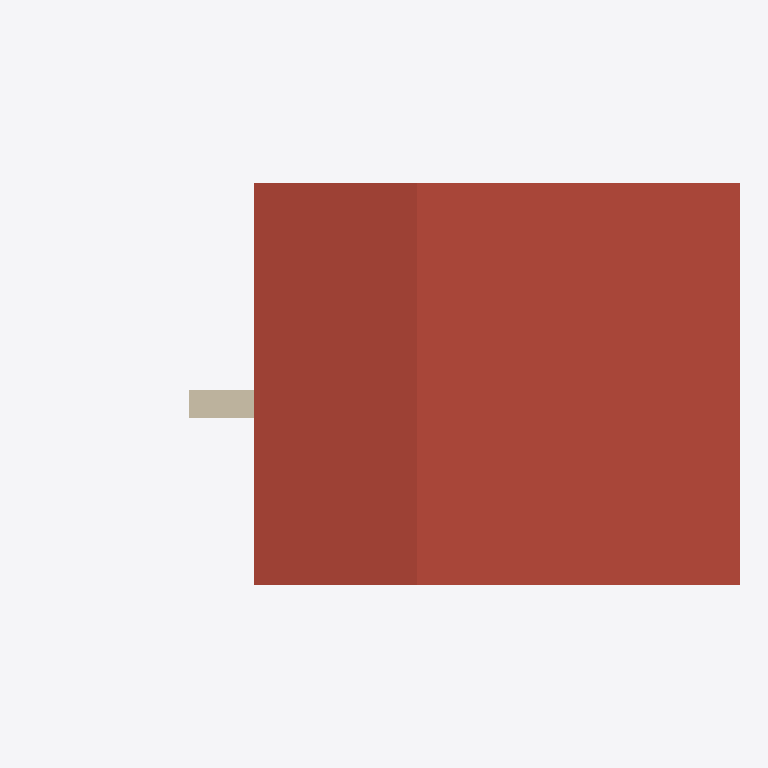
Plan cut of the same IFC building model at storey 'Level 2' (level 3.05 m, cut at 4.45 m), seen from above with north up, elements coloured by IFC class: 1 roof (red-brown), 1 wall (beige). Cut surfaces are drawn darker.
Extent 5.2 m × 2.9 m × 5.2 m (x, y, z). Storeys (2): Level 1 at 0.00 m; Level 2 at 3.05 m. Elements (2): 1 IfcRoof, 1 IfcWall.

HEADER;
FILE_DESCRIPTION(('ViewDefinition [DesignTransferView_V1.0]'),'2;1');
FILE_NAME('Project Number','2022-08-31T11:24:40',(''),(''),'The EXPRESS Data Manager Version 5.02.0100.07 : ','20200210_1400(x64) - Exporter 20.3.3.0 - Alterna','');
FILE_SCHEMA(('IFC4'));
ENDSEC;
DATA;
#134=IFCPROJECT('1HspfKvnb2I8J8j3XW2lMg',#42,'Project Number',$,$,'Project Name','Project Status',(#121),#116);
#172=IFCSITE('1HspfKvnb2I8J8j3XW2lMe',#42,'Default',$,$,#171,$,$,.ELEMENT.,(42,21,30,344238),(-71,-3,-35,-194702),0.0,$,$);
#149=IFCBUILDING('1HspfKvnb2I8J8j3XW2lMh',#42,'',$,$,#33,$,'',.ELEMENT.,$,$,#145);
#162=IFCBUILDINGSTOREY('1HspfKvnb2I8J8j3YVzGiv',#42,'Level 1',$,'Level:Story Level',#160,$,'Level 1',.ELEMENT.,0.0);
#168=IFCBUILDINGSTOREY('1HspfKvnb2I8J8j3YVzG2m',#42,'Level 2',$,'Level:Story Level',#167,$,'Level 2',.ELEMENT.,10.0);
#371=IFCROOF('32TUfgI4P2vxDbgWtWVnD3',#42,'Basic Roof:Generic - 12":152595',$,'Basic Roof:Generic - 12"',#367,$,'152595',.NOTDEFINED.);
#253=IFCWALL('38afGuERP8VQC9XMBPHSDG',#42,'Basic Wall:Generic - 8":149935',$,'Basic Wall:Generic - 8"',#197,#247,'149935',.NOTDEFINED.);
ENDSEC;
